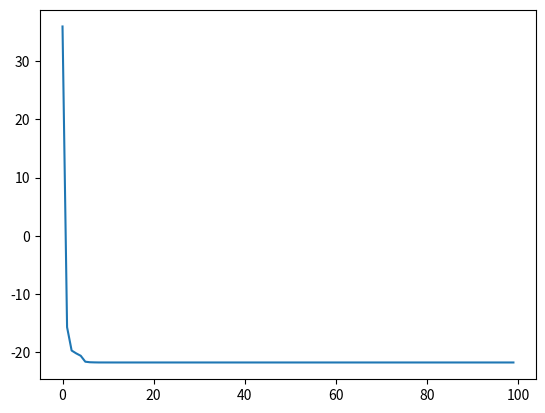

Here is the Python script that generated this plot:
import numpy as np
from numpy.linalg import norm
from matplotlib import pyplot


# The objective function for LASSO regression
def objective_function(x1, x2, mu):
    max1 = max(0, x1 ** 2 + x2 ** 2 - 5)
    max2 = max(0, -x1)
    return (x1+x2)**2 - 10*(x1+x2) + mu*(3*x1+x2-6)**2 + mu*max1**2 + mu*max2**2


# The gradient
def grad(x1, x2, mu):
    max1 = 0
    max2 = 0
    if max(0, x1 ** 2 + x2 ** 2 - 5) > 0:
        max1 = 4*x1*(x1**2 + x2**2 - 5)
    if max(0, -x1) > 0:
        max2 = 2*x1
    grad = np.ndarray(2)
    grad[0] = 2*x1 + 2*x2 - 10 +mu*6*(3*x1+x2-6) +mu*max1 + mu*max2
    grad[1] = 2*x1 + 2*x2 - 10 +mu*2*(3*x1+x2-6) +mu*max1

    return grad


def line_search(x, mu, grad, fx, alpha0=1, beta=0.5, c=0.0001, iterations=30):

    alphaj = alpha0
    flag = True
    iter = 0

    while flag:
        res = objective_function(*(x - alphaj*grad), mu) - fx - c * alphaj * sum(-grad * grad)
        iter += 1
        if res <= 0 or iter >= iterations:
            flag = False
        alphaj *= beta

    return alphaj


# Steepest descent method for LASSO regression
def SD(mu, x=None, iterations=100, tolerance=0.1, criteria=0):
    if x is None:
        x = np.zeros(2)

    # for plotting purposes
    plot = []

    for i in range(iterations):
        fx = objective_function(x[0], x[1], mu)
        plot.append(fx)

        gradf = grad(x[0], x[1], mu)

        # Calculating step size
        alpha = line_search(x, mu, gradf, fx)

        x = x - alpha * gradf
    return x, plot

if __name__ == "__main__":

    x = np.ndarray(2)

    x[0] = 0

    x[1] = 0

    mu = 1

    x, plot = SD(mu, x)

    print(x)


    pyplot.plot(plot)
    pyplot.show()


    # # gradient test
    #
    # # generating a random matrix and a random w
    # x = np.random.rand(2)
    # mu = 14
    #
    # # generating a random d
    # d = np.random.rand(2)
    # epsilon = 0.2
    #
    # # making the names shorter for convenience
    # f = lambda x: objective_function(x[0], x[1], mu)
    # gradf = lambda x: grad(x[0], x[1], mu)
    #
    # last1 = 1
    # last2 = 1
    #
    # # finding the ratio between the results in order to check correctness
    # # gradient test
    # for i in range(10):
    #     epsilon = (0.5)**i
    #
    #     curr1 = abs(f(x + epsilon * d)-f(x))
    #     ratio1 = curr1/last1
    #
    #     curr2 = abs(f(x + epsilon * d) - f(x) - epsilon * np.matmul(d, gradf(x)))
    #     ratio2 = curr2 / last2
    #
    #     last1 = curr1
    #     last2 = curr2
    #
    #     print(ratio1)
    #     print(ratio2)
    #     print('\n')